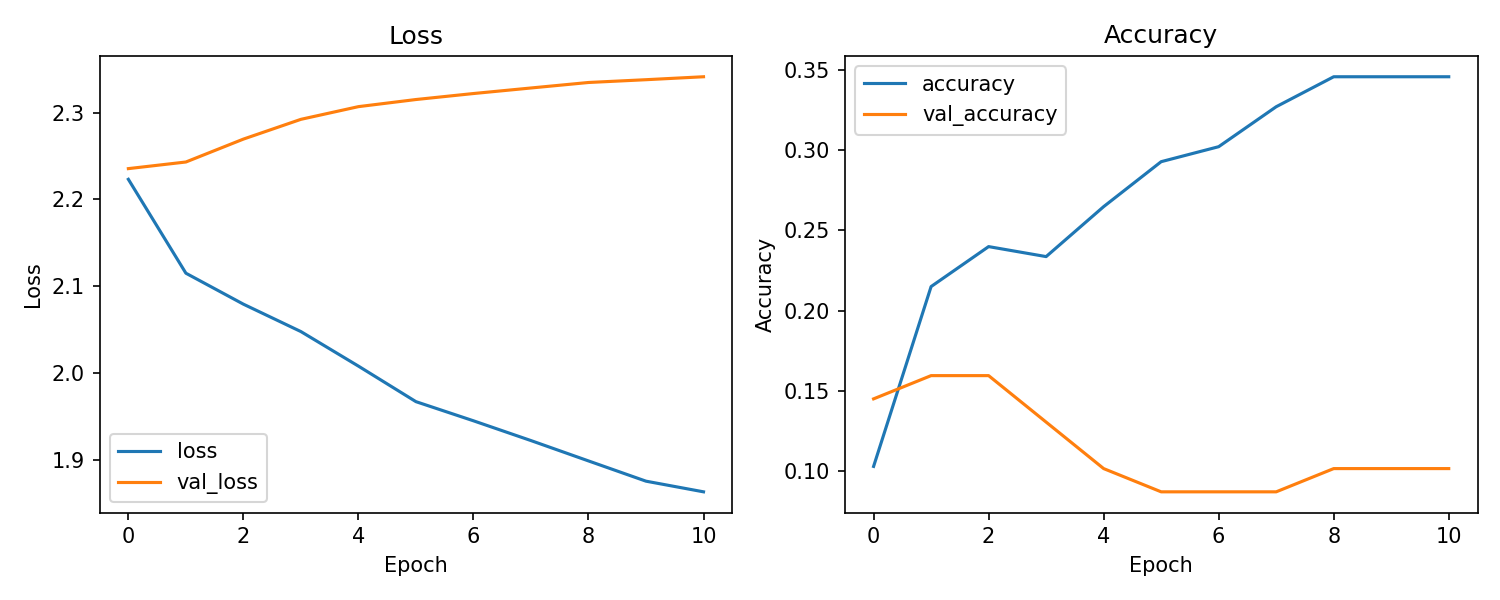

The table this chart was drawn from, first rows:
accuracy, loss, val_accuracy, val_loss, learning_rate
0.1028, 2.223, 0.1449, 2.236, 0.001
0.215, 2.115, 0.1594, 2.243, 0.001
0.2399, 2.08, 0.1594, 2.27, 0.001
0.2336, 2.048, 0.1304, 2.292, 0.001
0.2648, 2.008, 0.1014, 2.307, 0.001
0.2928, 1.967, 0.08696, 2.315, 0.0005
0.3022, 1.945, 0.08696, 2.322, 0.0005
0.3271, 1.922, 0.08696, 2.328, 0.0005
0.3458, 1.899, 0.1014, 2.335, 0.0005
0.3458, 1.876, 0.1014, 2.338, 0.00025
0.3458, 1.863, 0.1014, 2.341, 0.00025
